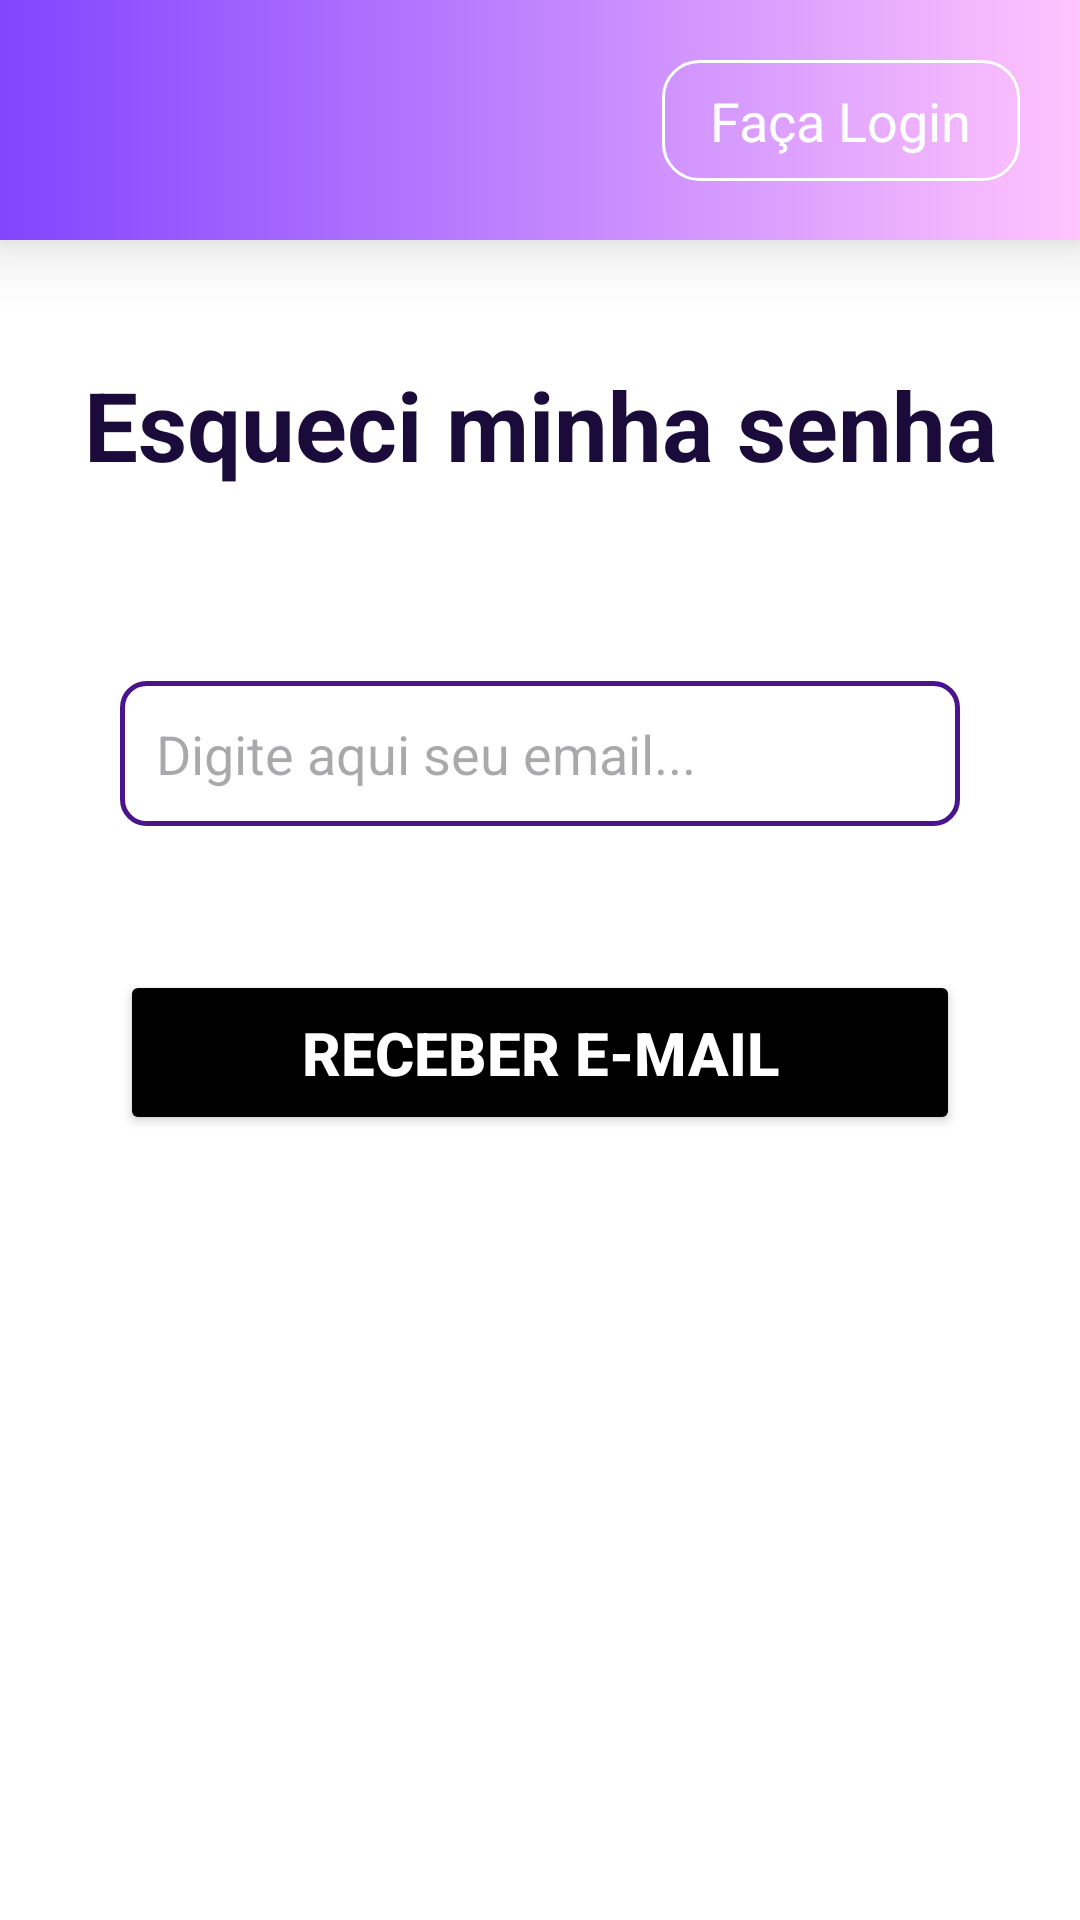

This screen was rendered from an Android layout file. Write that file and the resources it references.
<!-- AndroidManifest.xml: application theme Theme.ModeloDeAprendizado -->
<!-- res/layout/tela_esqueci_senha.xml -->
<?xml version="1.0" encoding="utf-8"?>
<androidx.constraintlayout.widget.ConstraintLayout xmlns:android="http://schemas.android.com/apk/res/android"
    xmlns:app="http://schemas.android.com/apk/res-auto"
    xmlns:tools="http://schemas.android.com/tools"
    android:layout_width="match_parent"
    android:layout_height="match_parent"
    android:background="@color/white"
    tools:context=".Telasenha1">

    
    <androidx.constraintlayout.widget.ConstraintLayout
        android:id="@+id/layoutHeaderFixed"
        android:layout_width="match_parent"
        android:layout_height="80dp"
        android:background="@drawable/bg_login_header_gradient"
        android:elevation="4dp"
        android:translationZ="10dp"
        app:layout_constraintTop_toTopOf="parent">

        <ImageView
            android:id="@+id/ivLogo"
            android:layout_width="120dp"
            android:layout_height="wrap_content"
            android:layout_marginStart="20dp"
            android:adjustViewBounds="true"
            android:clickable="true"
            android:focusable="true"
            android:contentDescription="@string/logo_name"
            android:src="@drawable/img_logo_branco"
            app:layout_constraintBottom_toBottomOf="parent"
            app:layout_constraintStart_toStartOf="parent"
            app:layout_constraintTop_toTopOf="parent" />

        <TextView
            android:id="@+id/btnTopLogin"
            android:layout_width="wrap_content"
            android:layout_height="wrap_content"
            android:layout_marginEnd="20dp"
            android:background="@drawable/bg_header_button"
            android:text="@string/login_title"
            android:textColor="@color/white"
            android:textSize="18sp"
            app:layout_constraintBottom_toBottomOf="parent"
            app:layout_constraintEnd_toEndOf="parent"
            app:layout_constraintTop_toTopOf="parent" />

    </androidx.constraintlayout.widget.ConstraintLayout>

    <ScrollView
        android:layout_width="match_parent"
        android:layout_height="0dp"
        app:layout_constraintBottom_toBottomOf="parent"
        app:layout_constraintTop_toBottomOf="@id/layoutHeaderFixed">

        <androidx.constraintlayout.widget.ConstraintLayout
            android:id="@+id/main_senha_1"
            android:layout_width="match_parent"
            android:layout_height="wrap_content">

            
            <TextView
                android:id="@+id/tvTitle"
                android:layout_width="wrap_content"
                android:layout_height="wrap_content"
                android:layout_marginTop="40dp"
                android:text="@string/forgot_password"
                android:textColor="@color/dark_purple_title"
                android:textSize="32sp"
                android:textStyle="bold"
                app:layout_constraintEnd_toEndOf="parent"
                app:layout_constraintStart_toStartOf="parent"
                app:layout_constraintTop_toTopOf="parent" />

            
            <EditText
                android:id="@+id/etEmailReset"
                android:layout_width="0dp"
                android:layout_height="wrap_content"
                android:layout_marginHorizontal="40dp"
                android:layout_marginTop="64dp"
                android:autofillHints="emailAddress"
                android:background="@drawable/bg_edit_text"
                android:hint="@string/email_hint"
                android:inputType="textEmailAddress"
                android:paddingVertical="12dp"
                app:layout_constraintEnd_toEndOf="parent"
                app:layout_constraintStart_toStartOf="parent"
                app:layout_constraintTop_toBottomOf="@id/tvTitle" />

            
            <Button
                android:id="@+id/btnReceiveEmail"
                android:layout_width="0dp"
                android:layout_height="wrap_content"
                android:layout_marginHorizontal="40dp"
                android:layout_marginTop="48dp"
                android:layout_marginBottom="40dp"
                android:backgroundTint="@color/black"
                android:paddingVertical="14dp"
                android:text="@string/receive_email_button"
                android:textColor="@color/white"
                android:textSize="20sp"
                android:textStyle="bold"
                app:cornerRadius="8dp"
                app:layout_constraintBottom_toBottomOf="parent"
                app:layout_constraintEnd_toEndOf="parent"
                app:layout_constraintStart_toStartOf="parent"
                app:layout_constraintTop_toBottomOf="@id/etEmailReset" />

        </androidx.constraintlayout.widget.ConstraintLayout>
    </ScrollView>
</androidx.constraintlayout.widget.ConstraintLayout>
<!-- resources referenced by this layout -->
<resources>
  <color name="black">#FF000000</color>
  <color name="dark_purple_title">#1A0B3B</color>
  <color name="white">#FFFFFFFF</color>
  <!-- drawable bg_edit_text (drawable) -->
  <?xml version="1.0" encoding="utf-8"?>
  <shape xmlns:android="http://schemas.android.com/apk/res/android">
      <stroke
          android:width="1.5dp"
          android:color="@color/input_border" />
      <corners android:radius="8dp" />
      <padding
          android:left="12dp"
          android:right="12dp"
          android:top="10dp"
          android:bottom="10dp" />
  </shape>
  <!-- drawable bg_header_button (drawable) -->
  <?xml version="1.0" encoding="utf-8"?>
  <shape xmlns:android="http://schemas.android.com/apk/res/android">
      <stroke
          android:width="1dp"
          android:color="@color/white" />
      <corners android:radius="12dp" />
      <padding
          android:left="16dp"
          android:right="16dp"
          android:top="8dp"
          android:bottom="8dp" />
  </shape>
  <!-- drawable bg_login_header_gradient (drawable) -->
  <?xml version="1.0" encoding="utf-8"?>
  <shape xmlns:android="http://schemas.android.com/apk/res/android">
      <gradient
          android:startColor="@color/login_header_gradient_start"
          android:endColor="@color/login_header_gradient_end"
          android:angle="0" />
  </shape>
  <string name="email_hint">Digite aqui seu email...</string>
  <string name="forgot_password">Esqueci minha senha</string>
  <string name="login_title">Faça Login</string>
  <string name="logo_name">colaboraae</string>
  <string name="receive_email_button">Receber E-mail</string>
  <style name="Theme.ModeloDeAprendizado" parent="Base.Theme.ModeloDeAprendizado" />
  <color name="input_border">#4A148C</color>
  <color name="login_header_gradient_start">#8344FF</color>
  <color name="login_header_gradient_end">#FFC4FD</color>
  <style name="Base.Theme.ModeloDeAprendizado" parent="Theme.Material3.DayNight.NoActionBar">
          
          
      </style>
</resources>
